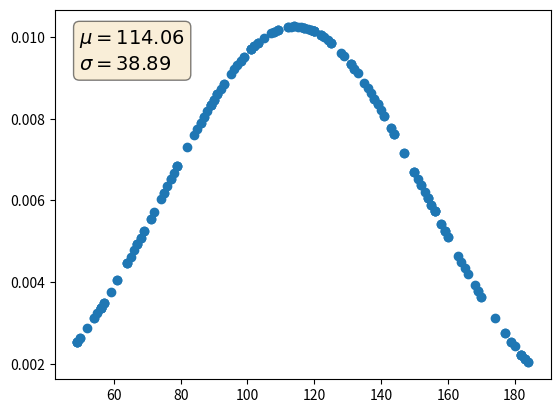

Python code for this plot:
import matplotlib.pyplot as plt
import numpy as np
import random
from math import exp, sqrt, pi


def mean(array):
    L = len(array)
    sum = 0
    for i in range(L):
        sum = sum + array[i]
    return sum / L


def var(array):
    mu = mean(array)
    L = len(array)
    sum = 0
    for i in range(L):
        sum = sum + (array[i] - mu) ** 2
    return sum / L


def gaussian(array):
  x = array
  m = mean(array)
  v = var(array)
  L = len(array)
  y = [0]*L
  for i in range(L) :
      y[i] = (1/sqrt(2*pi*v)) * (exp(-(x[i]-m)**2/(2*v)))
  return y


# random input
a, b, c = random.randint(1,50), random.randint(60, 200), random.randint(30, 300)
X = np.array([random.randint(a, b) for iter in range(c)])
Y = gaussian(X)

# Parameters
mu = mean(X)
sigma = np.sqrt(var(X))

textstr = '\n'.join((
    r'$\mu=%.2f$' % (mu, ),
    r'$\sigma=%.2f$' % (sigma, )))

fig, ax = plt.subplots()
ax.scatter(X, Y)
# these are matplotlib.patch.Patch properties
props = dict(boxstyle='round', facecolor='wheat', alpha=0.5)

# place a text box in upper left in axes coords
ax.text(0.05, 0.95, textstr, transform=ax.transAxes, fontsize=14,
        verticalalignment='top', bbox=props)

plt.show()